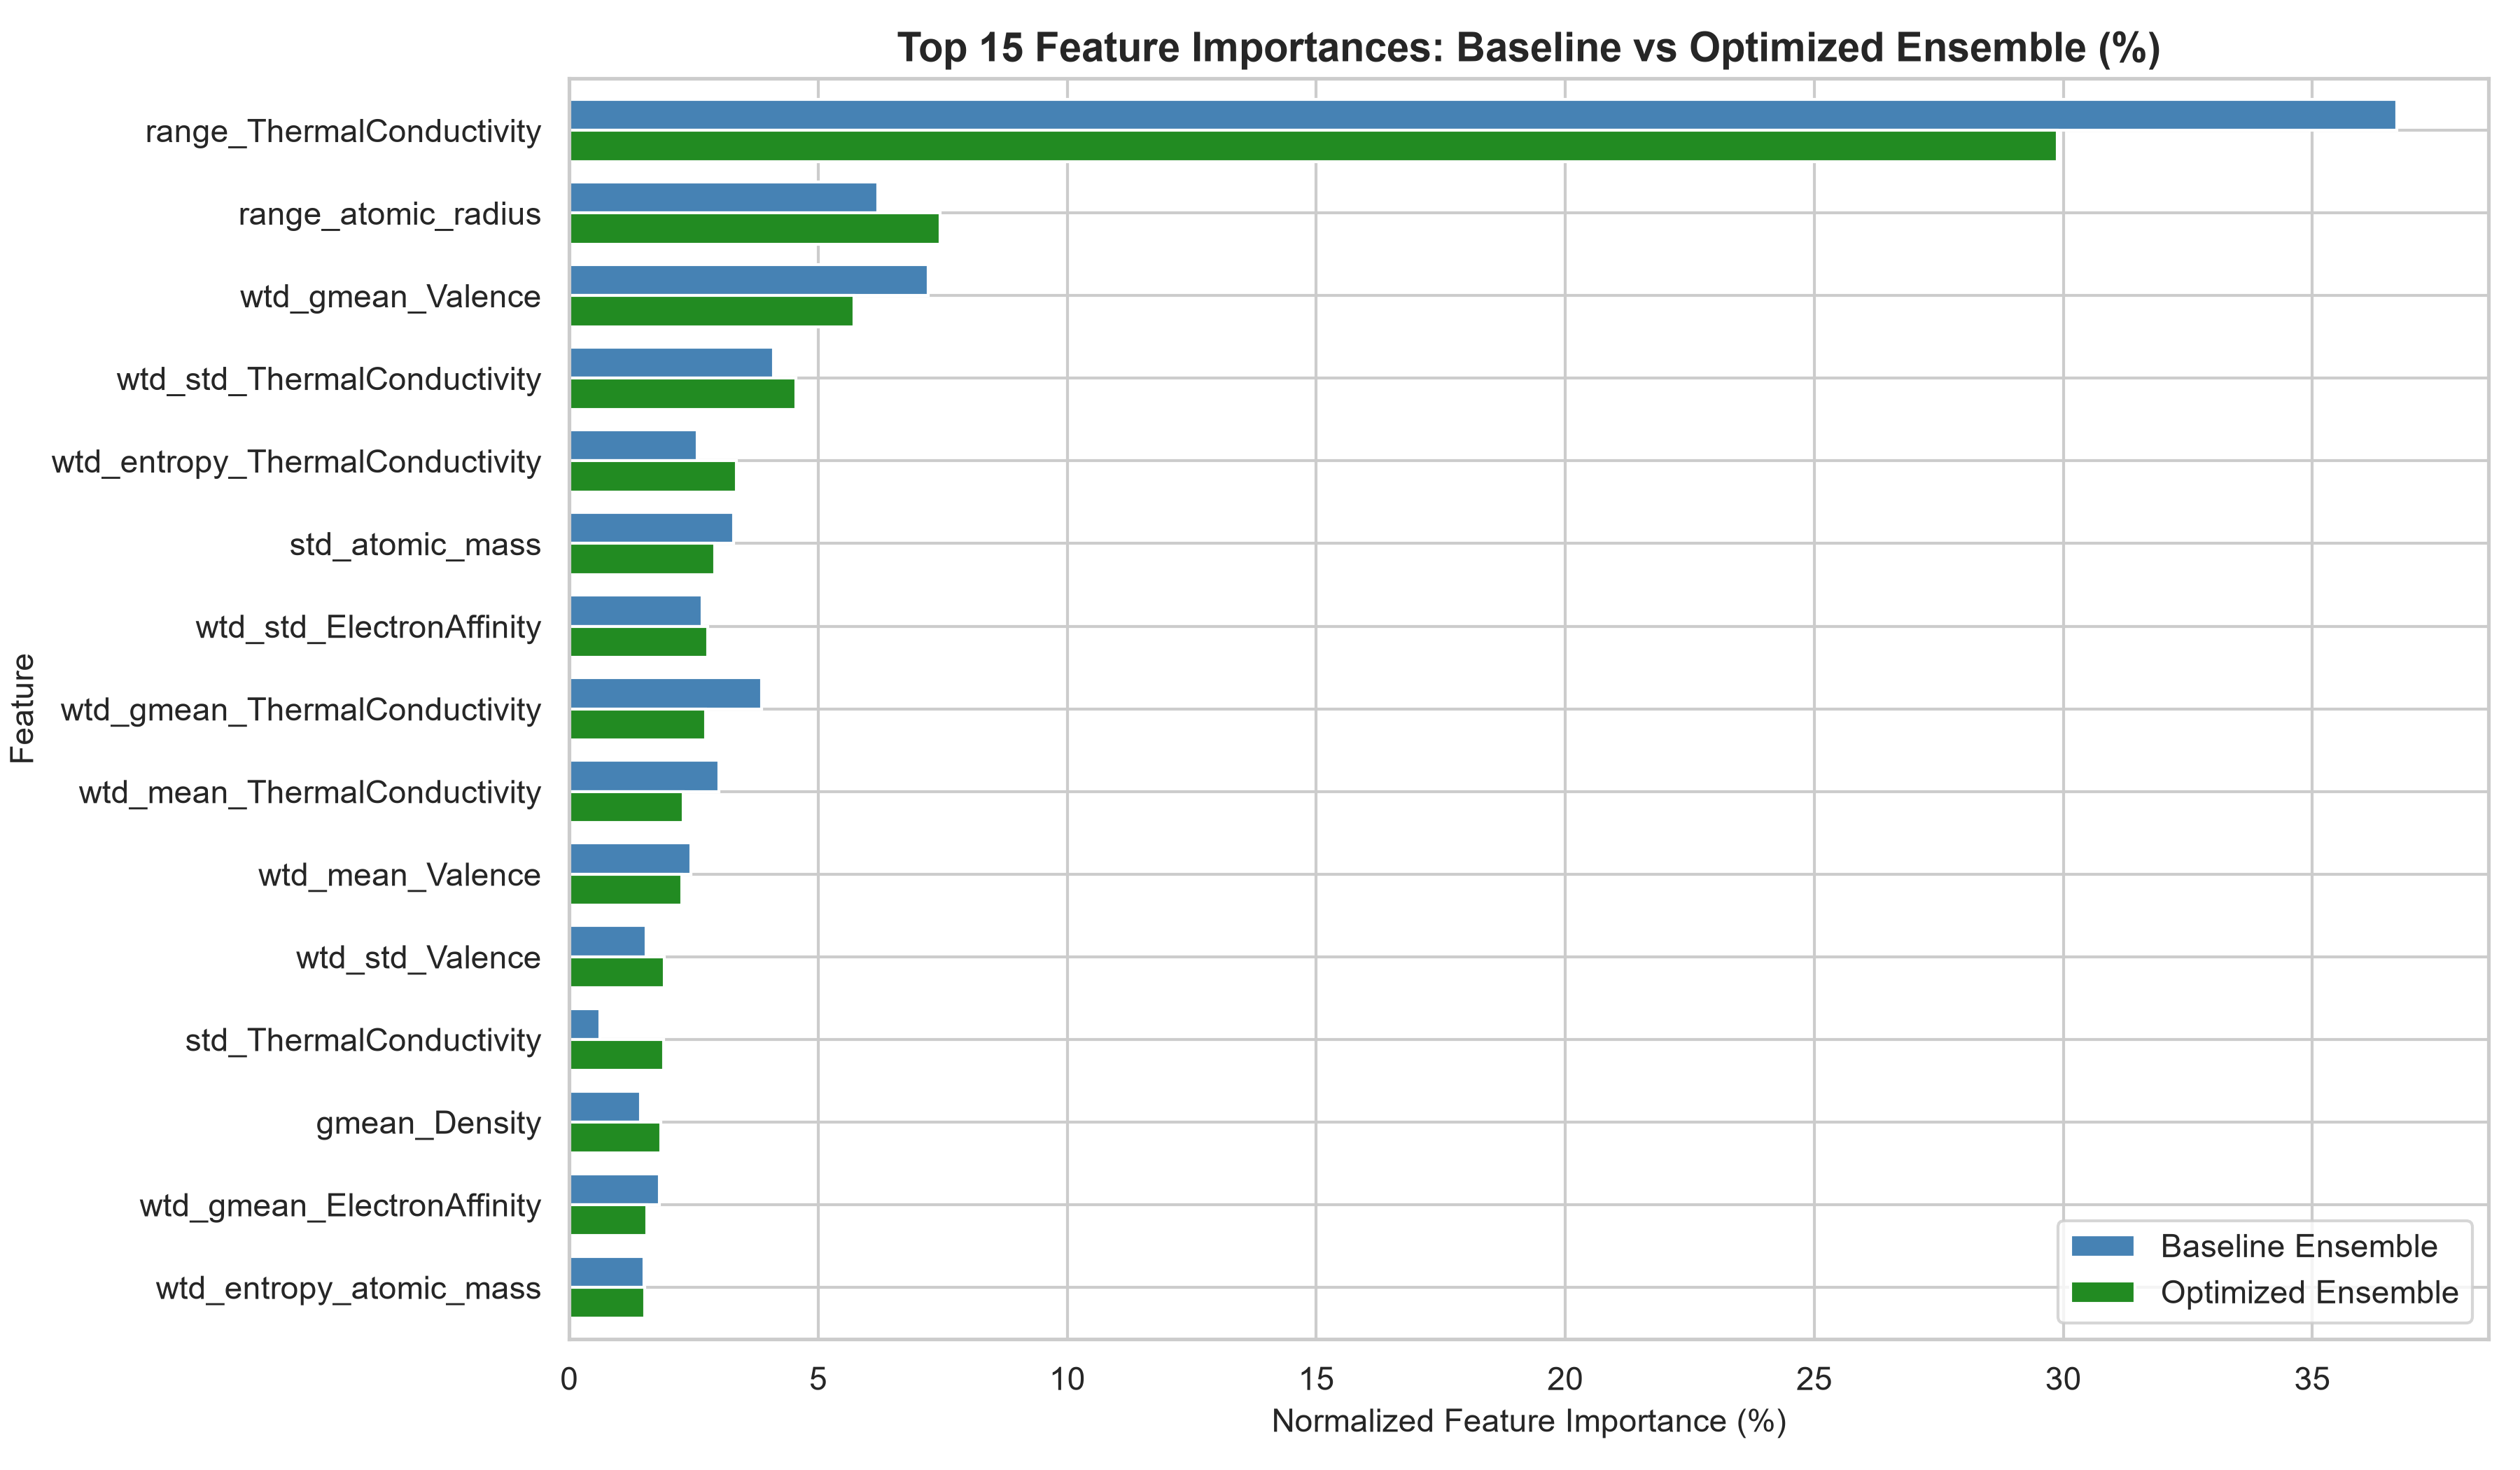

The data file committed next to this chart (first rows):
, Baseline_Avg_Importance_%, Optimized_Avg_Importance_%, Importance_Change_%, Baseline_Rank, Optimized_Rank, Rank_Shift
range_ThermalConductivity, 36.7, 29.88, -6.825, 1, 1, 0
range_atomic_radius, 6.198, 7.44, 1.242, 3, 2, 1
wtd_gmean_Valence, 7.207, 5.716, -1.491, 2, 3, -1
wtd_std_ThermalConductivity, 4.106, 4.552, 0.4456, 4, 4, 0
wtd_entropy_ThermalConductivity, 2.57, 3.353, 0.7828, 9, 5, 4
std_atomic_mass, 3.302, 2.914, -0.3875, 6, 6, 0
wtd_std_ElectronAffinity, 2.67, 2.784, 0.1143, 8, 7, 1
wtd_gmean_ThermalConductivity, 3.868, 2.735, -1.133, 5, 8, -3
wtd_mean_ThermalConductivity, 3.002, 2.292, -0.7096, 7, 9, -2
wtd_mean_Valence, 2.44, 2.253, -0.1869, 10, 10, 0
wtd_std_Valence, 1.54, 1.912, 0.3719, 12, 11, 1
std_ThermalConductivity, 0.6202, 1.898, 1.278, 21, 12, 9
gmean_Density, 1.426, 1.834, 0.408, 15, 13, 2
wtd_gmean_ElectronAffinity, 1.807, 1.562, -0.2443, 11, 14, -3
wtd_entropy_atomic_mass, 1.495, 1.519, 0.02323, 14, 15, -1
wtd_entropy_Valence, 1.507, 1.395, -0.1125, 13, 16, -3
gmean_ElectronAffinity, 1.111, 1.11, -0.001224, 16, 17, -1
range_fie, 1.036, 0.9337, -0.1019, 17, 18, -1
std_Density, 0.8409, 0.9271, 0.08613, 18, 19, -1
std_atomic_radius, 0.3232, 0.8524, 0.5292, 38, 20, 18
wtd_range_fie, 0.5118, 0.8061, 0.2943, 27, 21, 6
entropy_ThermalConductivity, 0.3812, 0.7884, 0.4072, 31, 22, 9
wtd_std_atomic_mass, 0.5525, 0.7853, 0.2329, 25, 23, 2
range_ElectronAffinity, 0.6226, 0.771, 0.1483, 20, 24, -4
range_atomic_mass, 0.5664, 0.7702, 0.2037, 24, 25, -1
wtd_range_ThermalConductivity, 0.5731, 0.7648, 0.1917, 23, 26, -3
wtd_range_atomic_radius, 0.2062, 0.7323, 0.526, 51, 27, 24
wtd_entropy_Density, 0.4901, 0.6215, 0.1314, 29, 28, 1
wtd_gmean_atomic_radius, 0.1971, 0.5905, 0.3934, 53, 29, 24
wtd_entropy_fie, 0.3888, 0.5252, 0.1364, 30, 30, 0
std_ElectronAffinity, 0.3633, 0.5236, 0.1603, 34, 31, 3
wtd_mean_Density, 0.6593, 0.5031, -0.1562, 19, 32, -13
wtd_std_FusionHeat, 0.3087, 0.4736, 0.1649, 40, 33, 7
mean_Density, 0.5288, 0.4696, -0.05917, 26, 34, -8
wtd_gmean_Density, 0.2901, 0.469, 0.1789, 43, 35, 8
gmean_ThermalConductivity, 0.1839, 0.4541, 0.2702, 56, 36, 20
wtd_std_Density, 0.3442, 0.4211, 0.07687, 37, 37, 0
wtd_entropy_atomic_radius, 0.2918, 0.404, 0.1122, 42, 38, 4
wtd_gmean_atomic_mass, 0.3655, 0.4037, 0.03824, 32, 39, -7
mean_ThermalConductivity, 0.3174, 0.3878, 0.07036, 39, 40, -1
gmean_Valence, 0.4921, 0.3546, -0.1375, 28, 41, -13
wtd_range_ElectronAffinity, 0.1925, 0.3489, 0.1564, 54, 42, 12
wtd_mean_atomic_mass, 0.3592, 0.3487, -0.01055, 36, 43, -7
wtd_range_Valence, 0.1662, 0.3475, 0.1813, 60, 44, 16
gmean_atomic_mass, 0.1476, 0.3442, 0.1966, 66, 45, 21
gmean_fie, 0.2286, 0.344, 0.1154, 48, 46, 2
entropy_Density, 0.3634, 0.3385, -0.02493, 33, 47, -14
wtd_range_atomic_mass, 0.2099, 0.3319, 0.122, 50, 48, 2
mean_atomic_mass, 0.07511, 0.3279, 0.2528, 80, 49, 31
wtd_range_Density, 0.1497, 0.3276, 0.1779, 63, 50, 13
wtd_entropy_ElectronAffinity, 0.2646, 0.3262, 0.06162, 45, 51, -6
wtd_std_atomic_radius, 0.2713, 0.3233, 0.05198, 44, 52, -8
wtd_gmean_fie, 0.107, 0.3101, 0.2031, 77, 53, 24
wtd_mean_ElectronAffinity, 0.6168, 0.3079, -0.3089, 22, 54, -32
entropy_FusionHeat, 0.3618, 0.3013, -0.06048, 35, 55, -20
mean_fie, 0.1207, 0.2971, 0.1764, 73, 56, 17
mean_atomic_radius, 0.1194, 0.2907, 0.1713, 74, 57, 17
mean_Valence, 0.1175, 0.2894, 0.1718, 75, 58, 17
wtd_mean_fie, 0.2524, 0.2885, 0.03609, 47, 59, -12
std_fie, 0.1233, 0.2809, 0.1576, 72, 60, 12
... 21 more rows
